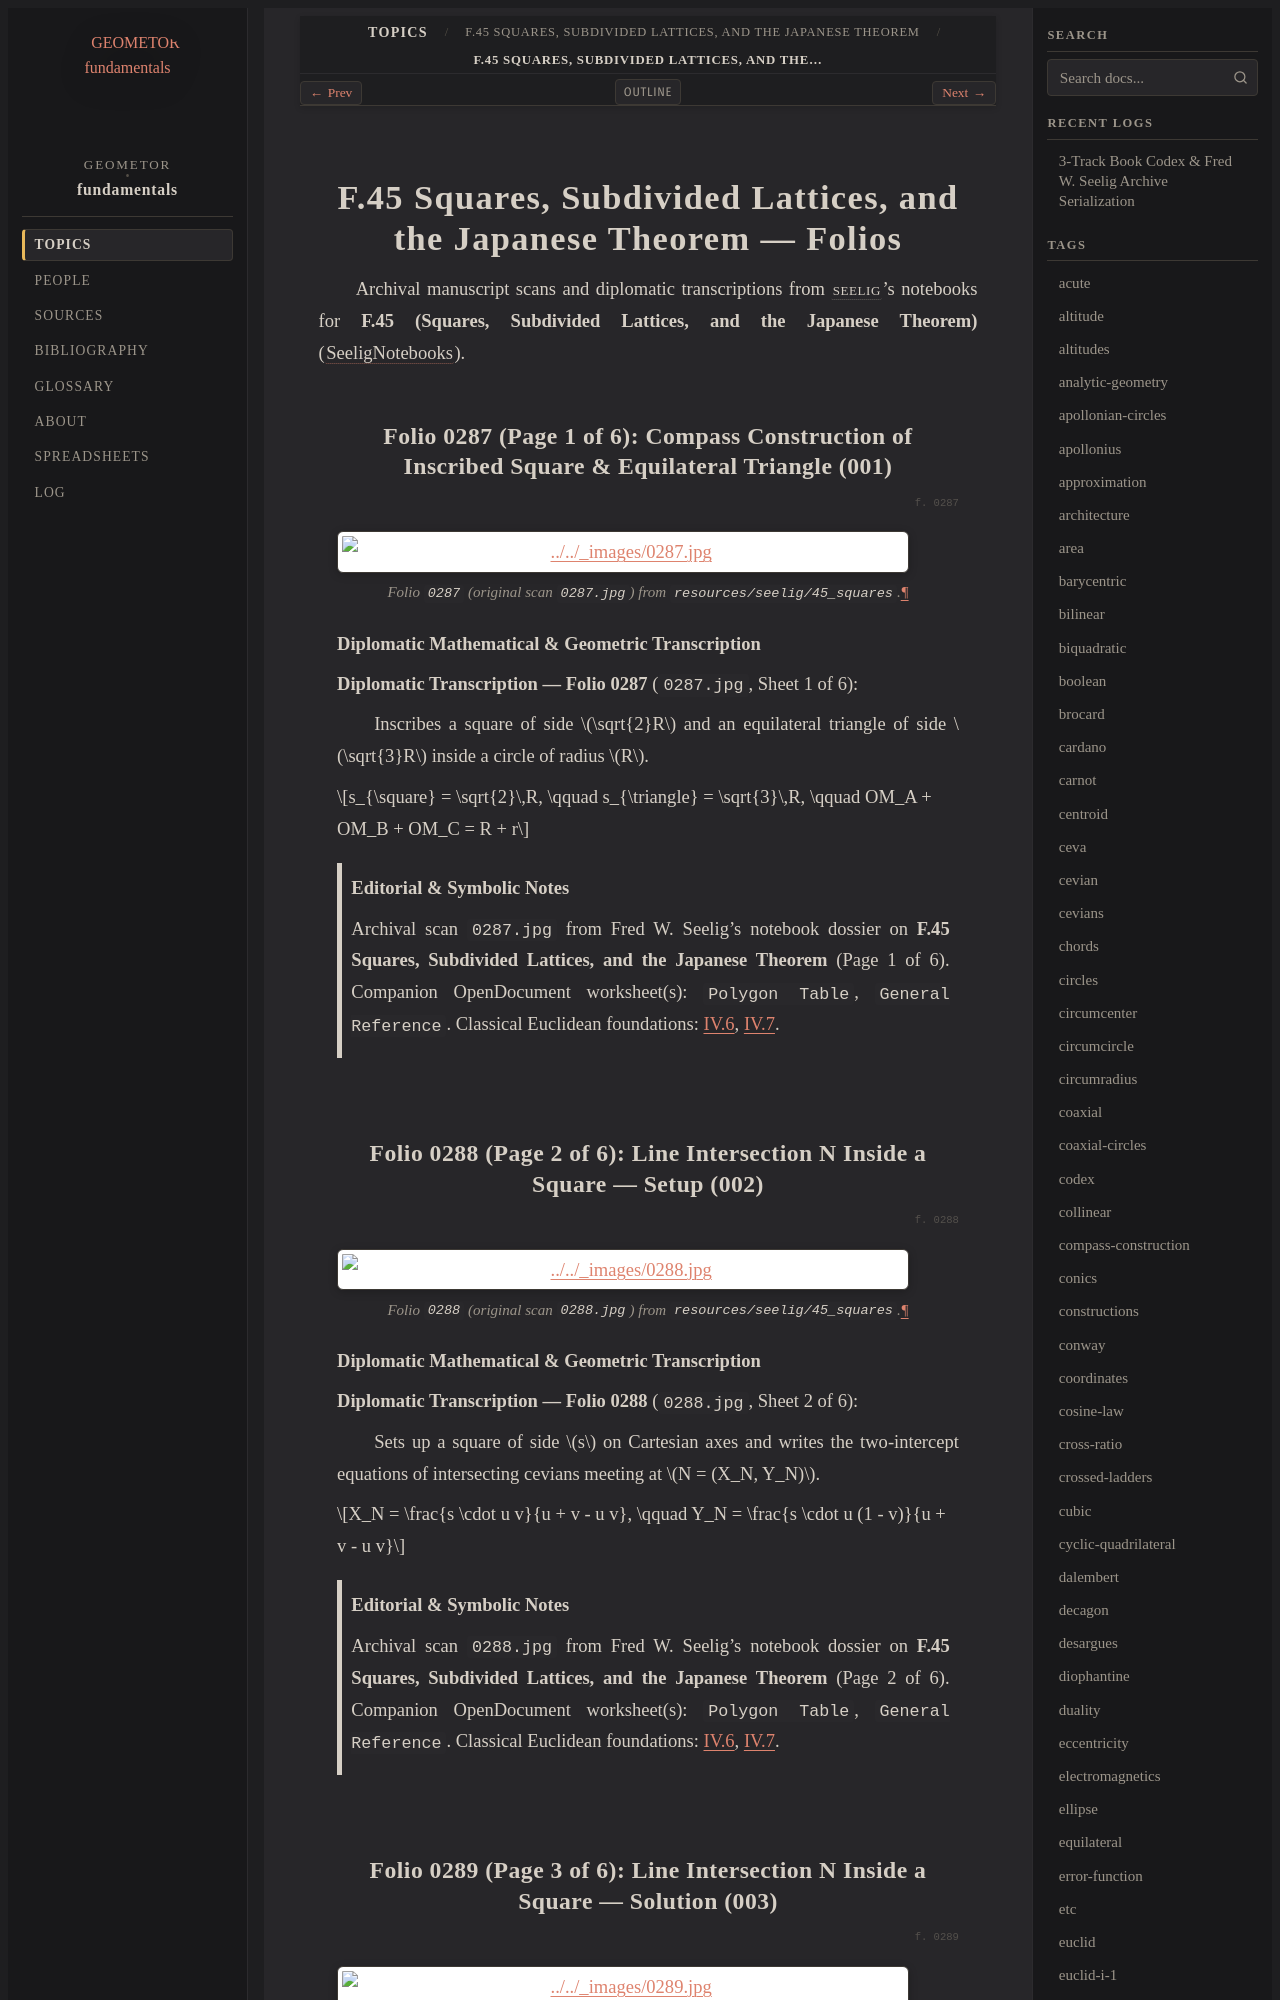

repository: geometor/fundamentals · page: topics/f-45/folios.html · generator: sphinx

====================================================================
F.45 Squares, Subdivided Lattices, and the Japanese Theorem — Folios
====================================================================

Archival manuscript scans and diplomatic transcriptions from :person:`seelig`'s
notebooks for **F.45 (Squares, Subdivided Lattices, and the Japanese Theorem)** (:cite:`SeeligNotebooks`).

Folio 0287 (Page 1 of 6): Compass Construction of Inscribed Square & Equilateral Triangle (001)
-----------------------------------------------------------------------------------------------

.. folio:: 0287

.. figure:: 0287.jpg
   :align: center
   :width: 92%

   Folio ``0287`` (original scan ``0287.jpg``) from ``resources/seelig/45_squares``.

**Diplomatic Mathematical & Geometric Transcription**

**Diplomatic Transcription — Folio 0287** (``0287.jpg``, Sheet 1 of 6):

Inscribes a square of side :math:`\sqrt{2}R` and an equilateral triangle of side :math:`\sqrt{3}R` inside a circle of radius :math:`R`.

.. math::

   s_{\square} = \sqrt{2}\,R, \qquad s_{\triangle} = \sqrt{3}\,R, \qquad OM_A + OM_B + OM_C = R + r

.. admonition:: Editorial & Symbolic Notes

   Archival scan ``0287.jpg`` from Fred W. Seelig's notebook dossier on **F.45 Squares, Subdivided Lattices, and the Japanese Theorem** (Page 1 of 6). Companion OpenDocument worksheet(s): ``Polygon Table``, ``General Reference``. Classical Euclidean foundations: :ref:`IV.6`, :ref:`IV.7`.
